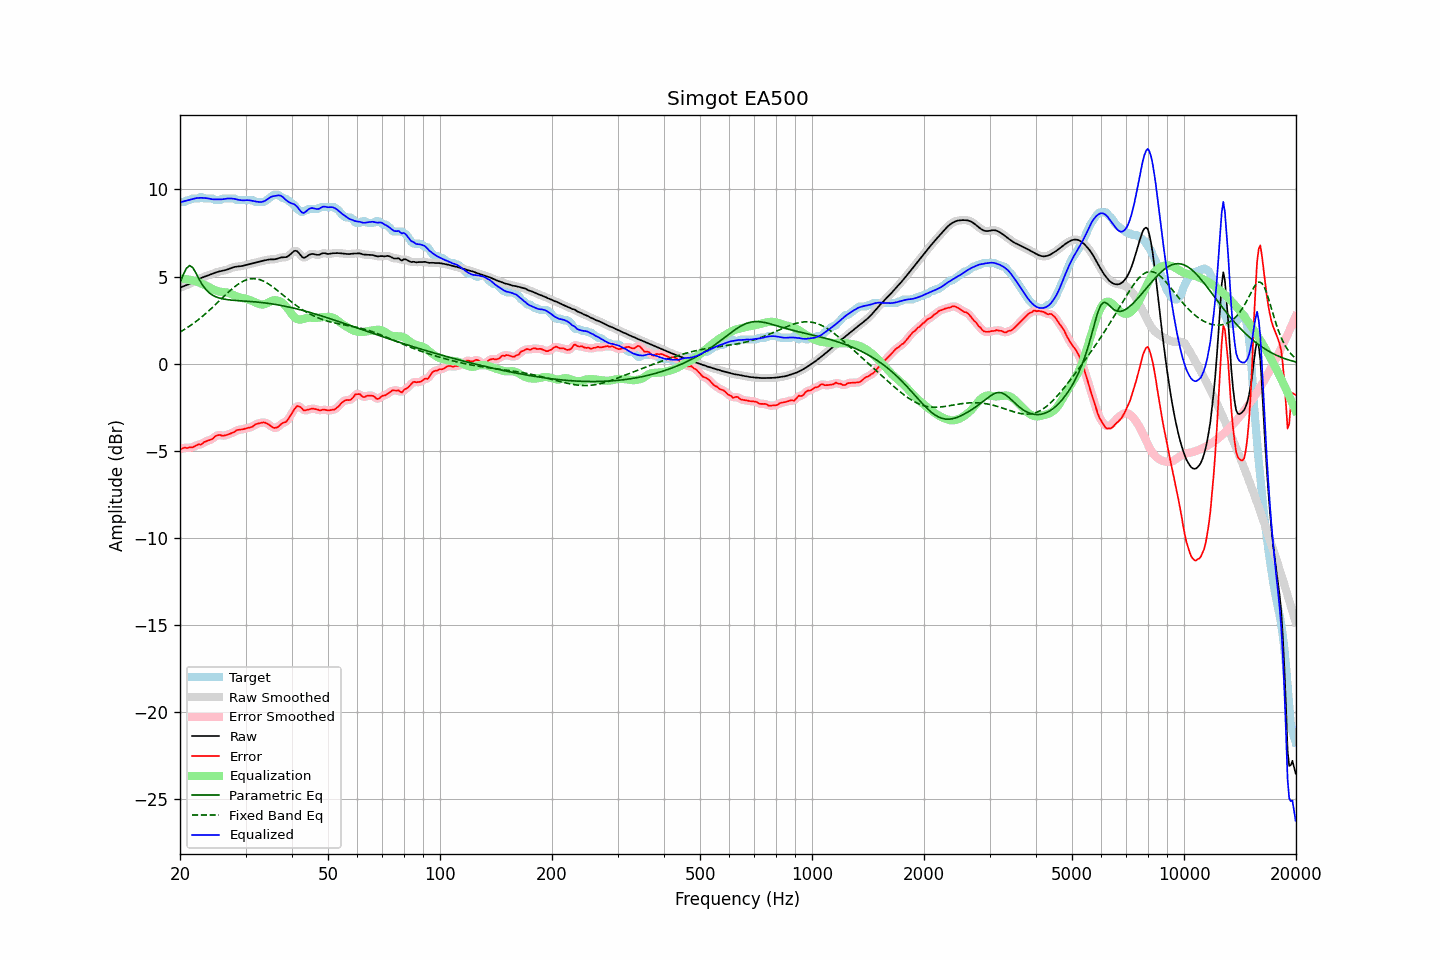

The file beside this chart, header and first rows:
frequency, raw, error, smoothed, error_smoothed, equalization, parametric_eq, fixed_band_eq, equalized_raw, equalized_smoothed, target
20.00, 4.36, -4.92, 4.36, -4.92, 4.89, 4.64, 1.81, 9.25, 9.25, 9.28
20.20, 4.40, -4.89, 4.40, -4.88, 4.88, 4.87, 1.86, 9.28, 9.28, 9.28
20.40, 4.43, -4.85, 4.43, -4.86, 4.87, 5.10, 1.92, 9.31, 9.31, 9.28
20.61, 4.47, -4.82, 4.47, -4.84, 4.86, 5.29, 1.98, 9.33, 9.33, 9.29
20.81, 4.50, -4.85, 4.51, -4.83, 4.85, 5.48, 2.03, 9.35, 9.35, 9.35
21.02, 4.54, -4.84, 4.54, -4.83, 4.83, 5.56, 2.09, 9.38, 9.38, 9.38
21.23, 4.58, -4.81, 4.59, -4.83, 4.81, 5.63, 2.15, 9.40, 9.40, 9.39
21.44, 4.63, -4.81, 4.63, -4.81, 4.79, 5.57, 2.22, 9.42, 9.42, 9.44
21.66, 4.68, -4.80, 4.68, -4.79, 4.77, 5.50, 2.28, 9.45, 9.45, 9.48
21.87, 4.73, -4.75, 4.73, -4.76, 4.75, 5.35, 2.35, 9.48, 9.48, 9.48
22.09, 4.78, -4.71, 4.78, -4.70, 4.72, 5.19, 2.42, 9.50, 9.50, 9.48
22.31, 4.83, -4.66, 4.83, -4.67, 4.69, 5.01, 2.49, 9.51, 9.51, 9.48
22.54, 4.87, -4.63, 4.87, -4.65, 4.65, 4.83, 2.56, 9.52, 9.52, 9.50
22.76, 4.91, -4.66, 4.91, -4.62, 4.61, 4.67, 2.64, 9.52, 9.52, 9.57
22.99, 4.95, -4.59, 4.95, -4.58, 4.57, 4.51, 2.72, 9.52, 9.52, 9.54
23.22, 4.98, -4.50, 4.98, -4.53, 4.53, 4.38, 2.79, 9.51, 9.51, 9.48
23.45, 5.01, -4.47, 5.01, -4.47, 4.49, 4.26, 2.87, 9.51, 9.51, 9.48
23.69, 5.05, -4.44, 5.05, -4.43, 4.45, 4.17, 2.96, 9.49, 9.49, 9.48
23.92, 5.08, -4.40, 5.08, -4.41, 4.39, 4.08, 3.04, 9.47, 9.47, 9.48
24.16, 5.12, -4.37, 5.12, -4.37, 4.34, 4.01, 3.12, 9.45, 9.45, 9.48
24.40, 5.15, -4.33, 5.15, -4.32, 4.29, 3.94, 3.21, 9.44, 9.44, 9.48
24.65, 5.19, -4.26, 5.19, -4.25, 4.24, 3.89, 3.30, 9.43, 9.43, 9.45
24.89, 5.22, -4.16, 5.22, -4.18, 4.20, 3.85, 3.38, 9.43, 9.43, 9.39
25.14, 5.25, -4.13, 5.25, -4.12, 4.17, 3.81, 3.47, 9.43, 9.43, 9.38
25.39, 5.28, -4.10, 5.28, -4.10, 4.15, 3.78, 3.56, 9.43, 9.43, 9.38
25.65, 5.30, -4.09, 5.30, -4.11, 4.13, 3.75, 3.65, 9.43, 9.43, 9.40
25.91, 5.32, -4.14, 5.32, -4.13, 4.11, 3.73, 3.74, 9.43, 9.43, 9.46
26.16, 5.34, -4.14, 5.34, -4.13, 4.10, 3.71, 3.83, 9.44, 9.44, 9.48
26.43, 5.36, -4.12, 5.36, -4.13, 4.10, 3.69, 3.92, 9.46, 9.46, 9.48
26.69, 5.39, -4.09, 5.39, -4.10, 4.08, 3.68, 4.01, 9.47, 9.47, 9.48
26.96, 5.42, -4.06, 5.42, -4.06, 4.06, 3.67, 4.09, 9.48, 9.48, 9.48
27.23, 5.46, -4.03, 5.46, -4.03, 4.03, 3.66, 4.18, 9.48, 9.49, 9.48
27.50, 5.49, -3.99, 5.49, -4.00, 3.99, 3.65, 4.26, 9.48, 9.48, 9.48
27.77, 5.52, -3.96, 5.52, -3.95, 3.95, 3.64, 4.34, 9.47, 9.47, 9.48
28.05, 5.55, -3.92, 5.55, -3.90, 3.91, 3.63, 4.41, 9.46, 9.46, 9.47
28.33, 5.57, -3.84, 5.57, -3.85, 3.87, 3.62, 4.48, 9.44, 9.44, 9.40
28.62, 5.58, -3.81, 5.58, -3.81, 3.84, 3.62, 4.55, 9.41, 9.41, 9.38
28.90, 5.59, -3.80, 5.59, -3.79, 3.81, 3.61, 4.61, 9.39, 9.39, 9.38
29.19, 5.60, -3.79, 5.60, -3.78, 3.78, 3.60, 4.67, 9.38, 9.38, 9.38
29.48, 5.61, -3.77, 5.61, -3.77, 3.76, 3.60, 4.72, 9.37, 9.38, 9.38
29.78, 5.64, -3.75, 5.64, -3.75, 3.74, 3.59, 4.76, 9.38, 9.38, 9.38
30.08, 5.66, -3.72, 5.66, -3.72, 3.72, 3.58, 4.80, 9.38, 9.38, 9.38
30.38, 5.69, -3.70, 5.69, -3.70, 3.70, 3.58, 4.83, 9.39, 9.39, 9.38
30.68, 5.71, -3.67, 5.71, -3.68, 3.67, 3.57, 4.85, 9.38, 9.38, 9.38
30.99, 5.73, -3.65, 5.73, -3.65, 3.63, 3.56, 4.87, 9.37, 9.37, 9.38
31.30, 5.76, -3.63, 5.76, -3.61, 3.59, 3.56, 4.88, 9.35, 9.35, 9.38
31.61, 5.78, -3.55, 5.78, -3.55, 3.55, 3.55, 4.88, 9.33, 9.33, 9.33
31.93, 5.80, -3.48, 5.80, -3.50, 3.51, 3.54, 4.87, 9.31, 9.31, 9.28
32.24, 5.83, -3.46, 5.83, -3.45, 3.47, 3.53, 4.86, 9.29, 9.29, 9.28
32.57, 5.85, -3.43, 5.85, -3.43, 3.43, 3.52, 4.84, 9.28, 9.28, 9.28
32.89, 5.87, -3.41, 5.87, -3.41, 3.40, 3.51, 4.81, 9.28, 9.28, 9.28
33.22, 5.89, -3.39, 5.89, -3.39, 3.39, 3.50, 4.77, 9.29, 9.29, 9.28
33.55, 5.91, -3.37, 5.91, -3.38, 3.40, 3.49, 4.73, 9.31, 9.31, 9.28
33.89, 5.93, -3.39, 5.93, -3.40, 3.42, 3.48, 4.68, 9.36, 9.36, 9.32
34.23, 5.95, -3.44, 5.95, -3.43, 3.46, 3.47, 4.63, 9.42, 9.42, 9.39
34.57, 5.97, -3.49, 5.97, -3.49, 3.51, 3.46, 4.58, 9.48, 9.48, 9.46
34.92, 5.98, -3.54, 5.98, -3.55, 3.56, 3.45, 4.52, 9.54, 9.54, 9.53
35.27, 5.99, -3.61, 5.98, -3.62, 3.60, 3.43, 4.45, 9.58, 9.58, 9.60
35.62, 5.99, -3.68, 5.99, -3.67, 3.63, 3.42, 4.39, 9.61, 9.61, 9.67
35.97, 5.99, -3.70, 5.99, -3.69, 3.64, 3.40, 4.31, 9.63, 9.63, 9.68
... 635 more rows
